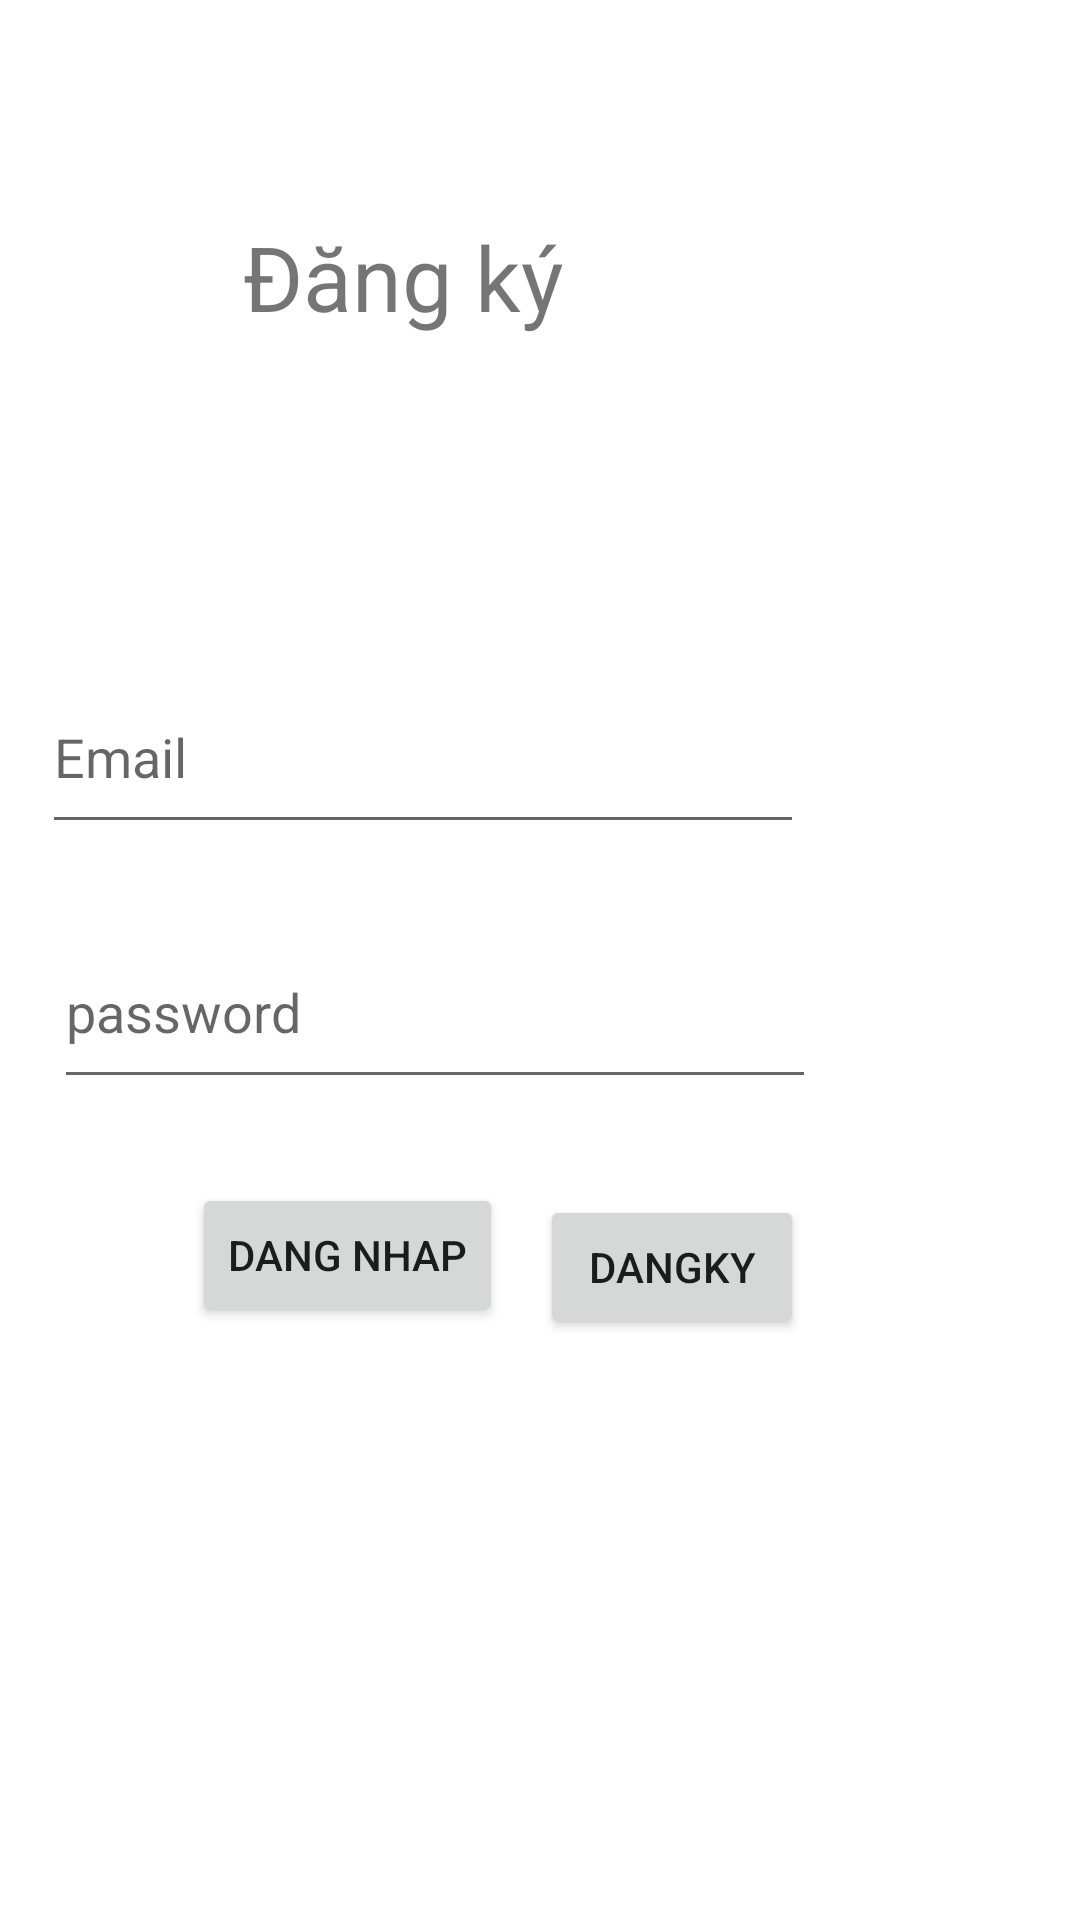

The Android layout XML behind this screen, and the referenced resources:
<!-- AndroidManifest.xml: application theme Theme.Dangnhap -->
<!-- res/layout/activity_main.xml -->
<?xml version="1.0" encoding="utf-8"?>
<androidx.constraintlayout.widget.ConstraintLayout xmlns:android="http://schemas.android.com/apk/res/android"
    xmlns:app="http://schemas.android.com/apk/res-auto"
    xmlns:tools="http://schemas.android.com/tools"
    android:layout_width="match_parent"
    android:layout_height="match_parent"
    tools:context=".MainActivity">

    <EditText
        android:id="@+id/user"
        android:layout_width="254dp"
        android:layout_height="61dp"
        android:layout_marginTop="108dp"
        android:layout_marginEnd="92dp"
        android:layout_marginRight="92dp"
        android:hint="Email"
        android:inputType="textEmailAddress"
        app:layout_constraintEnd_toEndOf="parent"
        app:layout_constraintTop_toBottomOf="@+id/textView" />

    <EditText
        android:id="@+id/password"
        android:layout_width="254dp"
        android:layout_height="61dp"
        android:layout_marginTop="24dp"
        android:layout_marginEnd="88dp"
        android:layout_marginRight="88dp"
        android:hint="password"
        android:inputType="textPassword"
        app:layout_constraintEnd_toEndOf="parent"
        app:layout_constraintTop_toBottomOf="@+id/user" />

    <Button
        android:id="@+id/dangky"
        android:layout_width="wrap_content"
        android:layout_height="wrap_content"
        android:layout_marginTop="32dp"
        android:layout_marginEnd="92dp"
        android:layout_marginRight="92dp"
        android:text="dangky"
        app:layout_constraintEnd_toEndOf="parent"
        app:layout_constraintTop_toBottomOf="@+id/password" />

    <TextView
        android:id="@+id/textView"
        android:layout_width="wrap_content"
        android:layout_height="wrap_content"
        android:layout_marginTop="72dp"
        android:layout_marginEnd="172dp"
        android:layout_marginRight="172dp"
        android:text="Đăng ký"
        android:textSize="30sp"
        app:layout_constraintEnd_toEndOf="parent"
        app:layout_constraintTop_toTopOf="parent" />

    <Button
        android:id="@+id/logindk"
        android:layout_width="wrap_content"
        android:layout_height="wrap_content"
        android:layout_marginStart="64dp"
        android:layout_marginLeft="64dp"
        android:layout_marginTop="28dp"
        android:text="Dang Nhap"
        app:layout_constraintStart_toStartOf="parent"
        app:layout_constraintTop_toBottomOf="@+id/password" />

</androidx.constraintlayout.widget.ConstraintLayout>
<!-- resources referenced by this layout -->
<resources>
  <style name="Theme.Dangnhap" parent="Theme.MaterialComponents.DayNight.DarkActionBar">
          
          <item name="colorPrimary">@color/purple_500</item>
          <item name="colorPrimaryVariant">@color/purple_700</item>
          <item name="colorOnPrimary">@color/white</item>
          
          <item name="colorSecondary">@color/teal_200</item>
          <item name="colorSecondaryVariant">@color/teal_700</item>
          <item name="colorOnSecondary">@color/black</item>
          
          <item name="android:statusBarColor" tools:targetApi="l">?attr/colorPrimaryVariant</item>
          
      </style>
  <!-- not gathered from this repository: default colours our renderer supplied (Android Studio template values) -->
  <color name="purple_500">#FF6200EE</color>
  <color name="purple_700">#FF3700B3</color>
  <color name="teal_200">#FF03DAC5</color>
  <color name="teal_700">#FF018786</color>
  <color name="black">#FF000000</color>
  <color name="white">#FFFFFFFF</color>
</resources>
